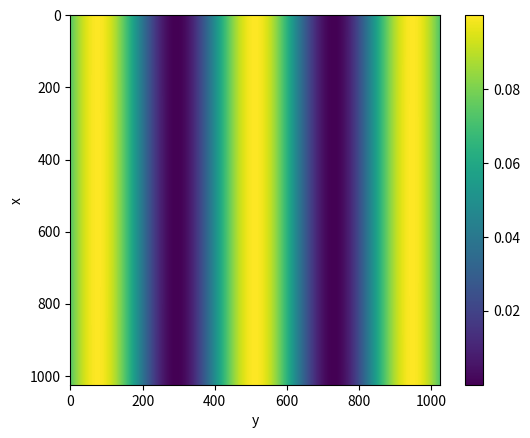

The script that saved this image:
import numpy as np
import matplotlib.pylab as plt

size = 1025 # Tamaño de la matriz
size_m = int(size/2) # Tamaño desde el origen al lado
lado = 5 #lado en cm
step_cm = lado/size # paso
coord = np.linspace(-lado/2,lado/2,size)
#coord_z = np.arange(-size_m,size_m+1)
#coord_y = coord_z

z,y = np.meshgrid(coord,coord)

#print(coord)
#print(x)
#print("salto en *x* y *y*=",step_cm)
#print("Distancia total =",step_cm*size)

# Def vec r con altura x
r_x = 100 # mm

# Constantes
a = 0.025 # parametro (mm)
i_0 = 250 # intensidad base (u.a)
long_onda = 532e-6 #  longitud de onda en mm RARO

# Puntos
s1 = a/2
s2 = -a/2

# Distancias
d_s1 = np.sqrt((s1-z)**2 + (r_x)**2 + y**2)
d_s2 = np.sqrt((s2-z)**2 + (r_x)**2 + y**2)

#print("distancia (cm) s1:",d_s1)
#print("distancia (cm) s2:",d_s2)

# Calcular Int_r
Int_1 = i_0/d_s1**2
Int_2 = i_0/d_s2**2
Int_r = Int_1 + Int_2 + 2*np.sqrt(Int_1*Int_2)*np.cos(2*np.pi*(d_s2-d_s1)/long_onda)

plt.imshow(Int_r)
plt.xlabel("y")
plt.ylabel("x")
plt.colorbar()
plt.show()
#plt.savefig('fig.pdf')